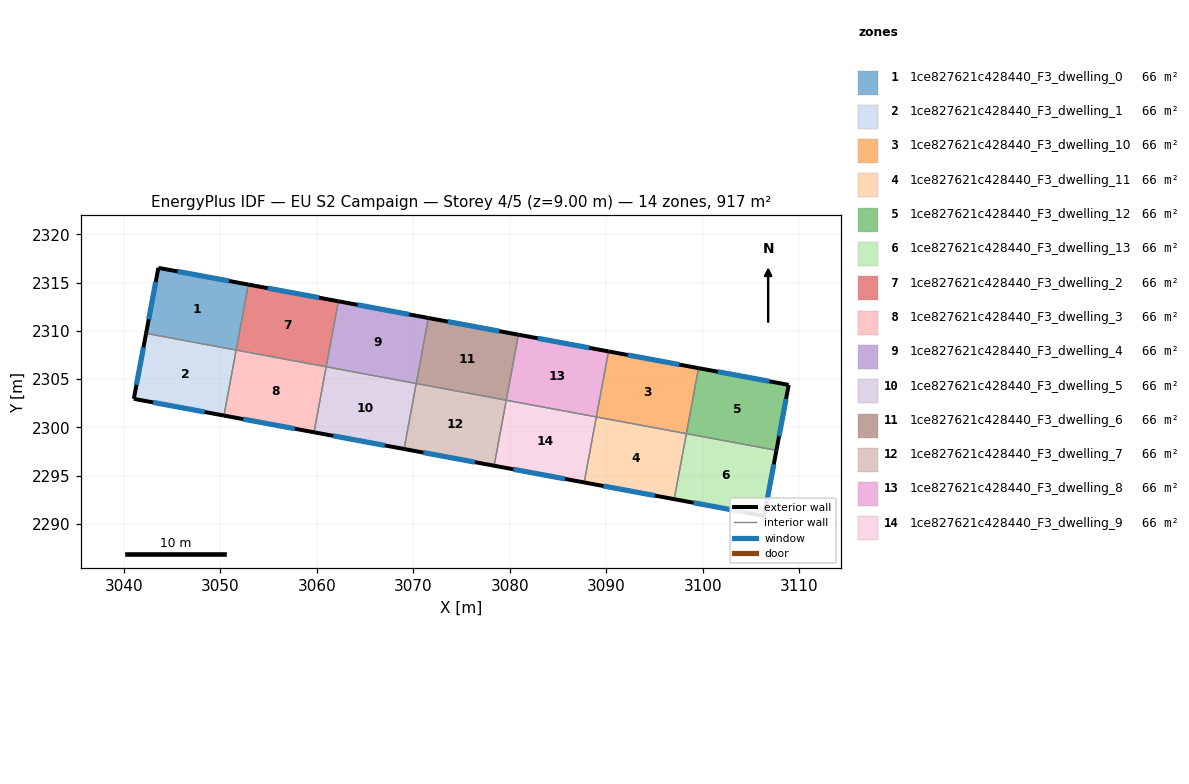
=== STOREY PLAN SPEC (per zone: floor XY polygon, exterior-wall plan segments, windows/doors) ===
zone 1: 1ce827621c428440_F3_dwelling_0  (65.5 m²)
  floor: (3052.91, 2314.79) (3051.65, 2308.00) (3042.32, 2309.73) (3043.59, 2316.52)
  exterior wall: (3043.59, 2316.52) – (3042.32, 2309.73)  [6.9 m]
    window: (3043.32, 2315.07) – (3042.59, 2311.19)  [6.8 m²]
  exterior wall: (3052.91, 2314.79) – (3043.59, 2316.52)  [9.5 m]
    window: (3050.91, 2315.16) – (3045.58, 2316.15)  [9.3 m²]
  interior walls: 2
zone 2: 1ce827621c428440_F3_dwelling_1  (65.5 m²)
  floor: (3051.65, 2308.00) (3050.39, 2301.21) (3041.04, 2302.95) (3042.32, 2309.73)
  exterior wall: (3042.32, 2309.73) – (3041.04, 2302.95)  [6.9 m]
    window: (3042.04, 2308.28) – (3041.32, 2304.40)  [6.8 m²]
  exterior wall: (3041.04, 2302.95) – (3050.39, 2301.21)  [9.5 m]
    window: (3043.05, 2302.58) – (3048.39, 2301.59)  [9.3 m²]
  interior walls: 2
zone 3: 1ce827621c428440_F3_dwelling_10  (65.5 m²)
  floor: (3099.57, 2306.13) (3098.31, 2299.34) (3088.97, 2301.07) (3090.23, 2307.86)
  exterior wall: (3099.57, 2306.13) – (3090.23, 2307.86)  [9.5 m]
    window: (3097.57, 2306.50) – (3092.23, 2307.49)  [9.3 m²]
  interior walls: 3
zone 4: 1ce827621c428440_F3_dwelling_11  (65.5 m²)
  floor: (3098.31, 2299.34) (3097.05, 2292.55) (3087.71, 2294.28) (3088.97, 2301.07)
  exterior wall: (3087.71, 2294.28) – (3097.05, 2292.55)  [9.5 m]
    window: (3089.71, 2293.91) – (3095.05, 2292.92)  [9.3 m²]
  interior walls: 3
zone 5: 1ce827621c428440_F3_dwelling_12  (65.5 m²)
  floor: (3108.91, 2304.39) (3107.64, 2297.61) (3098.31, 2299.34) (3099.57, 2306.13)
  exterior wall: (3107.64, 2297.61) – (3108.91, 2304.39)  [6.9 m]
    window: (3107.91, 2299.06) – (3108.64, 2302.94)  [6.8 m²]
  exterior wall: (3108.91, 2304.39) – (3099.57, 2306.13)  [9.5 m]
    window: (3106.91, 2304.77) – (3101.57, 2305.76)  [9.3 m²]
  interior walls: 2
zone 6: 1ce827621c428440_F3_dwelling_13  (65.5 m²)
  floor: (3107.64, 2297.61) (3106.37, 2290.82) (3097.05, 2292.55) (3098.31, 2299.34)
  exterior wall: (3106.37, 2290.82) – (3107.64, 2297.61)  [6.9 m]
    window: (3106.64, 2292.28) – (3107.37, 2296.16)  [6.8 m²]
  exterior wall: (3097.05, 2292.55) – (3106.37, 2290.82)  [9.5 m]
    window: (3099.04, 2292.18) – (3104.37, 2291.19)  [9.3 m²]
  interior walls: 2
zone 7: 1ce827621c428440_F3_dwelling_2  (65.5 m²)
  floor: (3062.24, 2313.06) (3060.98, 2306.27) (3051.65, 2308.00) (3052.91, 2314.79)
  exterior wall: (3062.24, 2313.06) – (3052.91, 2314.79)  [9.5 m]
    window: (3060.24, 2313.43) – (3054.91, 2314.42)  [9.3 m²]
  interior walls: 3
zone 8: 1ce827621c428440_F3_dwelling_3  (65.5 m²)
  floor: (3060.98, 2306.27) (3059.72, 2299.48) (3050.39, 2301.21) (3051.65, 2308.00)
  exterior wall: (3050.39, 2301.21) – (3059.72, 2299.48)  [9.5 m]
    window: (3052.39, 2300.84) – (3057.72, 2299.85)  [9.3 m²]
  interior walls: 3
zone 9: 1ce827621c428440_F3_dwelling_4  (65.5 m²)
  floor: (3071.57, 2311.33) (3070.31, 2304.54) (3060.98, 2306.27) (3062.24, 2313.06)
  exterior wall: (3071.57, 2311.33) – (3062.24, 2313.06)  [9.5 m]
    window: (3069.57, 2311.70) – (3064.24, 2312.69)  [9.3 m²]
  interior walls: 3
zone 10: 1ce827621c428440_F3_dwelling_5  (65.5 m²)
  floor: (3070.31, 2304.54) (3069.05, 2297.75) (3059.72, 2299.48) (3060.98, 2306.27)
  exterior wall: (3059.72, 2299.48) – (3069.05, 2297.75)  [9.5 m]
    window: (3061.72, 2299.11) – (3067.05, 2298.12)  [9.3 m²]
  interior walls: 3
zone 11: 1ce827621c428440_F3_dwelling_6  (65.5 m²)
  floor: (3080.90, 2309.59) (3079.64, 2302.80) (3070.31, 2304.54) (3071.57, 2311.33)
  exterior wall: (3080.90, 2309.59) – (3071.57, 2311.33)  [9.5 m]
    window: (3078.90, 2309.97) – (3073.57, 2310.96)  [9.3 m²]
  interior walls: 3
zone 12: 1ce827621c428440_F3_dwelling_7  (65.5 m²)
  floor: (3079.64, 2302.80) (3078.38, 2296.02) (3069.05, 2297.75) (3070.31, 2304.54)
  exterior wall: (3069.05, 2297.75) – (3078.38, 2296.02)  [9.5 m]
    window: (3071.05, 2297.38) – (3076.38, 2296.39)  [9.3 m²]
  interior walls: 3
zone 13: 1ce827621c428440_F3_dwelling_8  (65.5 m²)
  floor: (3090.23, 2307.86) (3088.97, 2301.07) (3079.64, 2302.80) (3080.90, 2309.59)
  exterior wall: (3090.23, 2307.86) – (3080.90, 2309.59)  [9.5 m]
    window: (3088.24, 2308.23) – (3082.90, 2309.22)  [9.3 m²]
  interior walls: 3
zone 14: 1ce827621c428440_F3_dwelling_9  (65.5 m²)
  floor: (3088.97, 2301.07) (3087.71, 2294.28) (3078.38, 2296.02) (3079.64, 2302.80)
  exterior wall: (3078.38, 2296.02) – (3087.71, 2294.28)  [9.5 m]
    window: (3080.38, 2295.65) – (3085.72, 2294.66)  [9.3 m²]
  interior walls: 3

=== DERIVED (storey summary) ===
Building: EU S2 Campaign
Storey: 4 of 5  (floor level z = 9.00 m)
Storey gross floor area: 917.5 m²
Zones on this storey: 14
  - 1ce827621c428440_F3_dwelling_0: floor 65.5 m²; exterior wall 16.4 m (49.2 m²); 2 window(s) 16.1 m²; WWR 32.7%
  - 1ce827621c428440_F3_dwelling_1: floor 65.5 m²; exterior wall 16.4 m (49.2 m²); 2 window(s) 16.1 m²; WWR 32.7%
  - 1ce827621c428440_F3_dwelling_10: floor 65.5 m²; exterior wall 9.5 m (28.5 m²); 1 window(s) 9.3 m²; WWR 32.7%
  - 1ce827621c428440_F3_dwelling_11: floor 65.5 m²; exterior wall 9.5 m (28.5 m²); 1 window(s) 9.3 m²; WWR 32.7%
  - 1ce827621c428440_F3_dwelling_12: floor 65.5 m²; exterior wall 16.4 m (49.2 m²); 2 window(s) 16.1 m²; WWR 32.7%
  - 1ce827621c428440_F3_dwelling_13: floor 65.5 m²; exterior wall 16.4 m (49.2 m²); 2 window(s) 16.1 m²; WWR 32.7%
  - 1ce827621c428440_F3_dwelling_2: floor 65.5 m²; exterior wall 9.5 m (28.5 m²); 1 window(s) 9.3 m²; WWR 32.7%
  - 1ce827621c428440_F3_dwelling_3: floor 65.5 m²; exterior wall 9.5 m (28.5 m²); 1 window(s) 9.3 m²; WWR 32.7%
  - 1ce827621c428440_F3_dwelling_4: floor 65.5 m²; exterior wall 9.5 m (28.5 m²); 1 window(s) 9.3 m²; WWR 32.7%
  - 1ce827621c428440_F3_dwelling_5: floor 65.5 m²; exterior wall 9.5 m (28.5 m²); 1 window(s) 9.3 m²; WWR 32.7%
  - 1ce827621c428440_F3_dwelling_6: floor 65.5 m²; exterior wall 9.5 m (28.5 m²); 1 window(s) 9.3 m²; WWR 32.7%
  - 1ce827621c428440_F3_dwelling_7: floor 65.5 m²; exterior wall 9.5 m (28.5 m²); 1 window(s) 9.3 m²; WWR 32.7%
  - 1ce827621c428440_F3_dwelling_8: floor 65.5 m²; exterior wall 9.5 m (28.5 m²); 1 window(s) 9.3 m²; WWR 32.7%
  - 1ce827621c428440_F3_dwelling_9: floor 65.5 m²; exterior wall 9.5 m (28.5 m²); 1 window(s) 9.3 m²; WWR 32.7%
Zone adjacency (shared interzone walls):
  - 1ce827621c428440_F3_dwelling_0 ↔ 1ce827621c428440_F3_dwelling_1
  - 1ce827621c428440_F3_dwelling_0 ↔ 1ce827621c428440_F3_dwelling_2
  - 1ce827621c428440_F3_dwelling_1 ↔ 1ce827621c428440_F3_dwelling_3
  - 1ce827621c428440_F3_dwelling_10 ↔ 1ce827621c428440_F3_dwelling_11
  - 1ce827621c428440_F3_dwelling_10 ↔ 1ce827621c428440_F3_dwelling_12
  - 1ce827621c428440_F3_dwelling_10 ↔ 1ce827621c428440_F3_dwelling_8
  - 1ce827621c428440_F3_dwelling_11 ↔ 1ce827621c428440_F3_dwelling_13
  - 1ce827621c428440_F3_dwelling_11 ↔ 1ce827621c428440_F3_dwelling_9
  - 1ce827621c428440_F3_dwelling_12 ↔ 1ce827621c428440_F3_dwelling_13
  - 1ce827621c428440_F3_dwelling_2 ↔ 1ce827621c428440_F3_dwelling_3
  - 1ce827621c428440_F3_dwelling_2 ↔ 1ce827621c428440_F3_dwelling_4
  - 1ce827621c428440_F3_dwelling_3 ↔ 1ce827621c428440_F3_dwelling_5
  - 1ce827621c428440_F3_dwelling_4 ↔ 1ce827621c428440_F3_dwelling_5
  - 1ce827621c428440_F3_dwelling_4 ↔ 1ce827621c428440_F3_dwelling_6
  - 1ce827621c428440_F3_dwelling_5 ↔ 1ce827621c428440_F3_dwelling_7
  - 1ce827621c428440_F3_dwelling_6 ↔ 1ce827621c428440_F3_dwelling_7
  - 1ce827621c428440_F3_dwelling_6 ↔ 1ce827621c428440_F3_dwelling_8
  - 1ce827621c428440_F3_dwelling_7 ↔ 1ce827621c428440_F3_dwelling_9
  - 1ce827621c428440_F3_dwelling_8 ↔ 1ce827621c428440_F3_dwelling_9